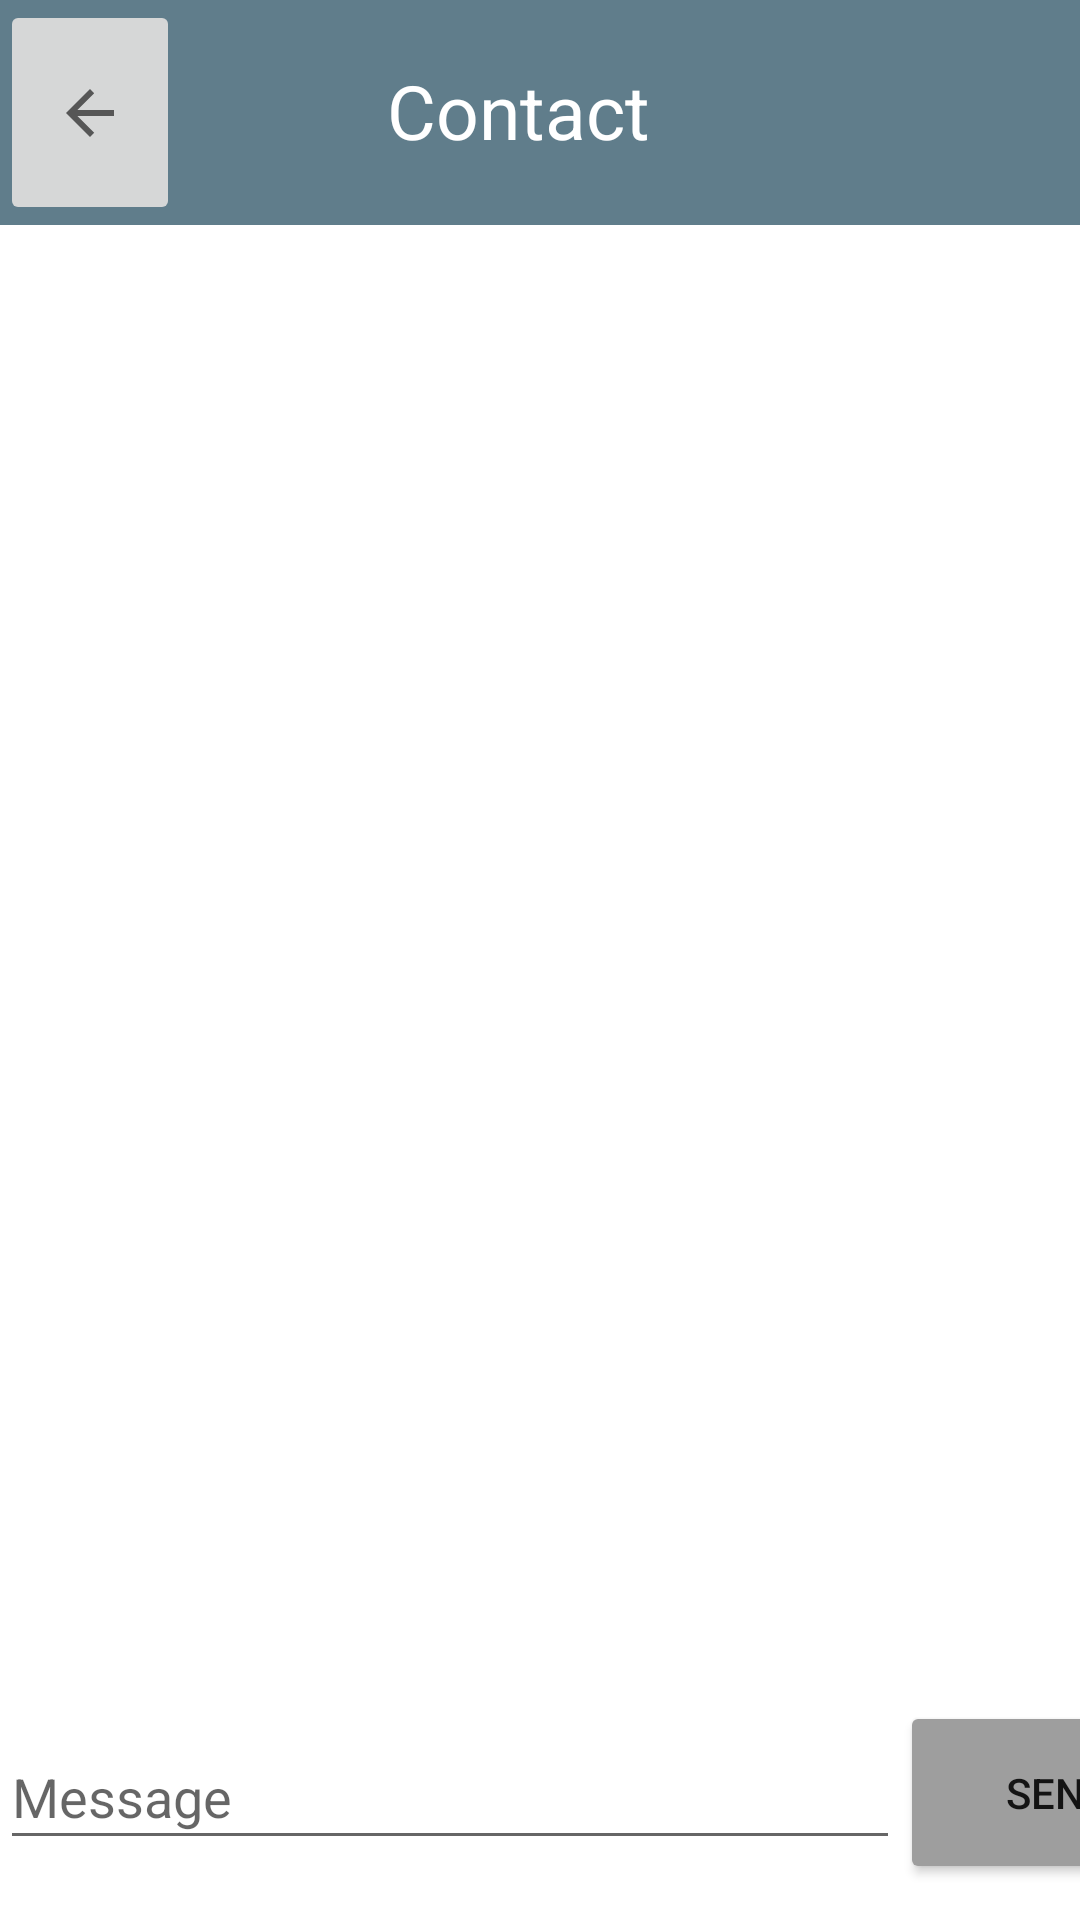

Write the Android layout XML for this screen, with the resource values it uses.
<!-- AndroidManifest.xml: application theme Theme.Basic -->
<!-- res/layout/activity_conversation.xml -->
<?xml version="1.0" encoding="utf-8"?>
<androidx.constraintlayout.widget.ConstraintLayout xmlns:android="http://schemas.android.com/apk/res/android"
    xmlns:app="http://schemas.android.com/apk/res-auto"
    xmlns:tools="http://schemas.android.com/tools"
    android:layout_width="match_parent"
    android:layout_height="match_parent"
    tools:context=".controller.ConversationActivity">

    <LinearLayout
        android:id="@+id/linearLayout"
        android:layout_width="match_parent"
        android:layout_height="75dp"
        android:background="?attr/linearLayoutBcolor"
        tools:ignore="MissingConstraints">

        <ImageButton
            android:id="@+id/button_back"
            android:layout_width="60dp"
            android:layout_height="match_parent"
            android:src="?attr/actionModeCloseDrawable"
            android:contentDescription="@string/button_cancel" />

        <ImageView
            android:id="@+id/imageView"
            android:layout_width="54dp"
            android:layout_height="match_parent"
            android:src="@drawable/logo_42"
            android:contentDescription="@string/image_42_description" />

        <TextView
            android:layout_width="wrap_content"
            android:layout_height="wrap_content"
            android:paddingStart="15dp"
            android:paddingEnd="0dp"
            android:paddingTop="20dp"
            android:text="@string/contact"
            android:textColor="#FFFFFF"
            android:textSize="25sp"
            android:id="@+id/textViewTitle"/>
    </LinearLayout>

    <ListView
        android:id="@+id/listView"
        android:layout_height="0dp"
        android:layout_width="0dp"
        app:layout_constraintBottom_toTopOf="@+id/editText_message"
        app:layout_constraintEnd_toEndOf="parent"
        app:layout_constraintStart_toStartOf="parent"
        app:layout_constraintTop_toBottomOf="@+id/linearLayout"
        app:layout_constraintVertical_bias="0.0"
        tools:ignore="MissingConstraints" />

    <EditText
        android:id="@+id/editText_message"
        android:layout_width="300dp"
        android:layout_height="45dp"
        android:layout_marginBottom="20dp"
        android:ems="10"
        android:hint="@string/message"
        android:inputType="text"
        app:layout_constraintBottom_toBottomOf="parent"
        app:layout_constraintStart_toStartOf="parent"
        android:autofillHints="" />

    <Button
        android:id="@+id/button_send"
        android:layout_width="106dp"
        android:layout_height="61dp"
        android:text="@string/send"
        android:backgroundTint="?attr/buttonBackground"
        app:layout_constraintBottom_toBottomOf="@+id/editText_message"
        app:layout_constraintEnd_toEndOf="parent"
        app:layout_constraintHorizontal_bias="0.0"
        app:layout_constraintStart_toEndOf="@+id/editText_message"
        app:layout_constraintTop_toTopOf="@+id/editText_message" />

</androidx.constraintlayout.widget.ConstraintLayout>
<!-- resources referenced by this layout -->
<resources>
  <string name="button_cancel">Cancel</string>
  <string name="contact">Contact</string>
  <string name="image_42_description">Image of 42</string>
  <string name="message">Message</string>
  <string name="send">Send</string>
  <style name="Theme.Basic" parent="Theme.MaterialComponents.DayNight.DarkActionBar">
          
          <item name="colorPrimary">@color/primary</item>
          <item name="colorPrimaryVariant">@color/primary_dark</item>
          <item name="colorOnPrimary">@color/white</item>
          
          <item name="colorSecondary">@color/accent</item>
          <item name="colorSecondaryVariant">@color/accent</item>
          <item name="colorOnSecondary">@color/white</item>
          
          <item name="android:statusBarColor" tools:targetApi="l">?attr/colorPrimaryVariant</item>
          
          <item name="linearLayoutBcolor">@color/primary</item>
          <item name="buttonBackground">@color/accent</item>
      </style>
  <color name="primary">#607D8B</color>
  <color name="primary_dark">#455A64</color>
  <color name="white">#FFFFFFFF</color>
  <color name="accent">#9E9E9E</color>
</resources>
